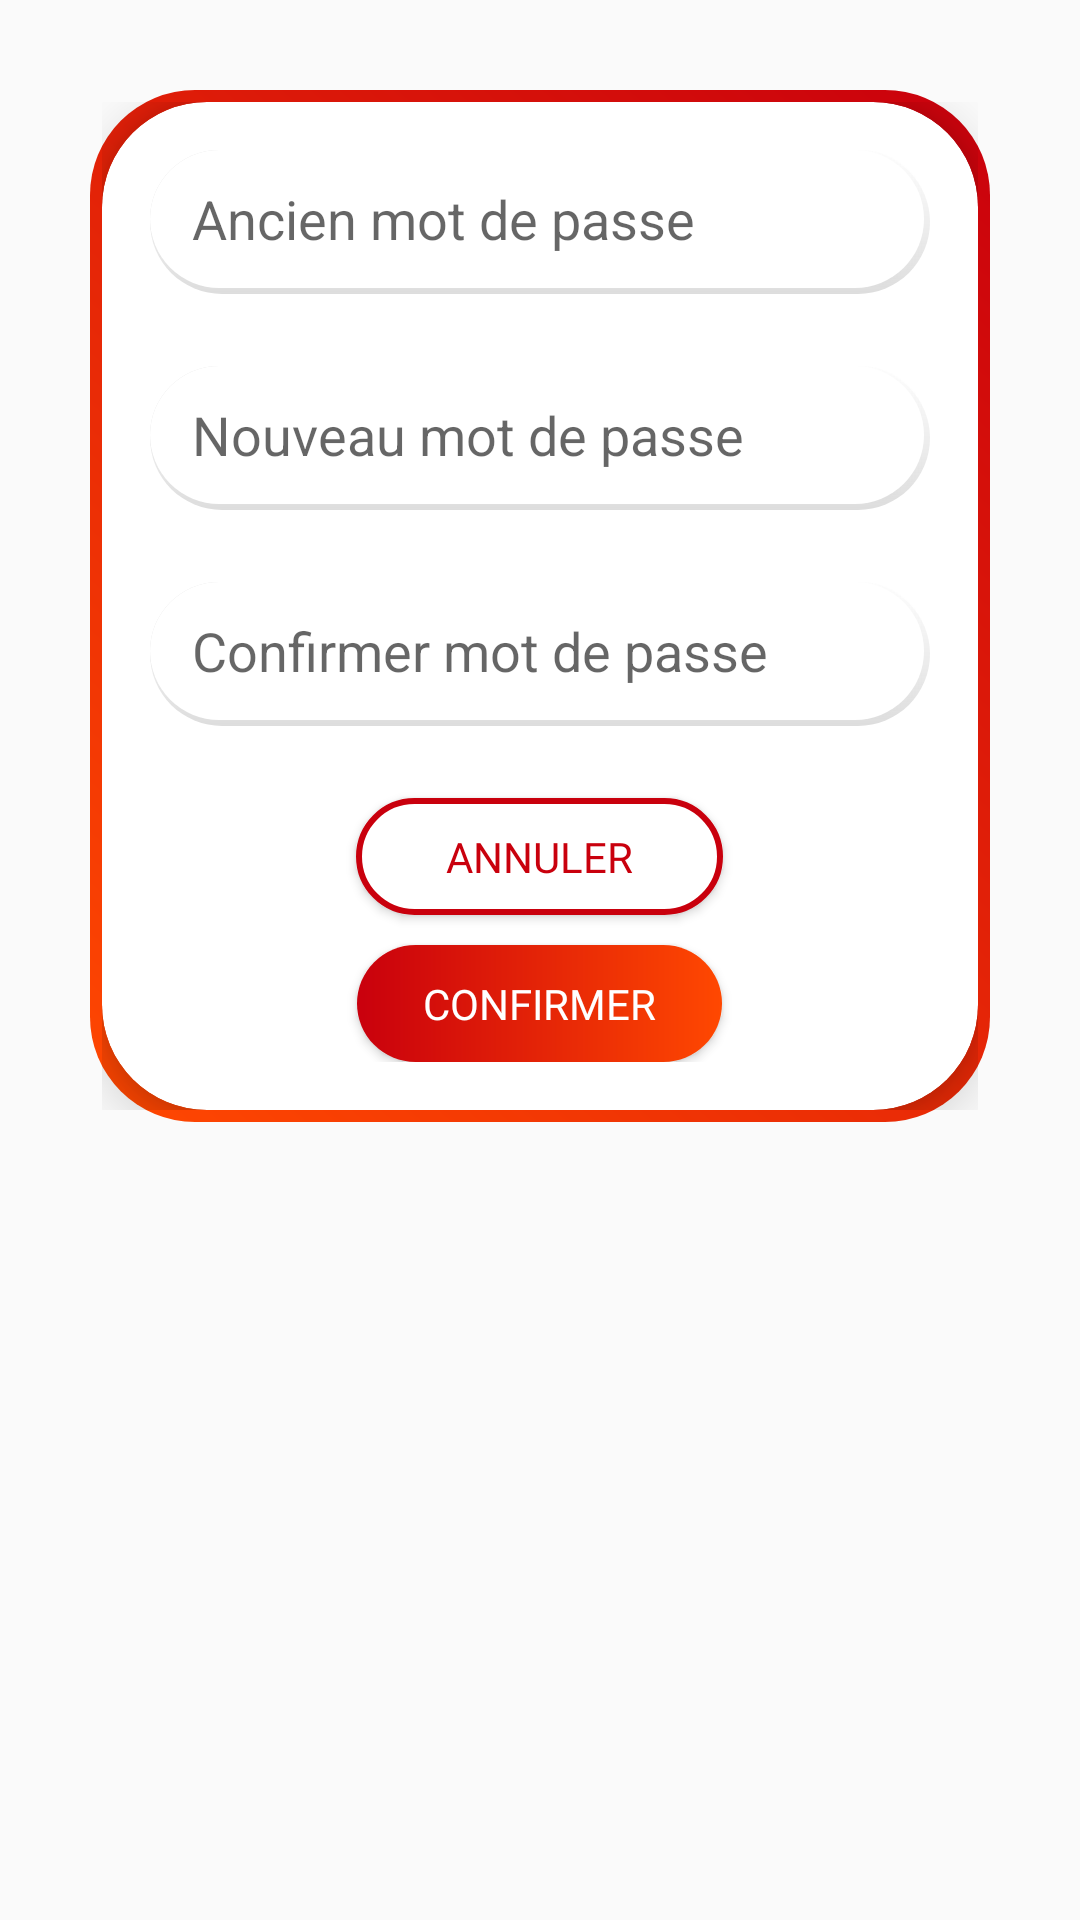

Reconstruct the res/layout file that produces this screen, plus the resources it refers to.
<!-- AndroidManifest.xml: application theme Theme.JARSpeed -->
<!-- res/layout/password_dialog.xml -->
<RelativeLayout xmlns:android="http://schemas.android.com/apk/res/android"
    xmlns:app="http://schemas.android.com/apk/res-auto"
    android:layout_width="match_parent"
    android:layout_height="match_parent"
    android:background="@color/transparent">
    <RelativeLayout
        android:layout_width="match_parent"
        android:layout_height="wrap_content"
        android:layout_centerHorizontal="true"
        android:layout_marginLeft="30dp"
        android:layout_marginTop="30dp"
        android:layout_marginRight="30dp"
        android:layout_marginBottom="30dp"
        android:background="@drawable/border_gradient"
        android:padding="4dp">
        

        <androidx.cardview.widget.CardView
            android:id="@+id/cardViewPasswd"
            android:layout_width="match_parent"
            android:layout_height="wrap_content"
            app:cardBackgroundColor="@color/white"
            app:cardCornerRadius="35dp"
            app:cardElevation="10dp">

            <LinearLayout
                android:orientation="vertical"
                android:padding="16dp"
                android:layout_width="match_parent"
                android:layout_height="wrap_content"
                >

                <EditText
                    android:id="@+id/editTextOldPassword"
                    android:inputType="textPassword"
                    android:hint="@string/editTextOldPassword"
                    android:layout_width="match_parent"
                    android:layout_height="wrap_content"
                    android:layout_marginBottom="24dp"
                    android:minHeight="48dp"
                    android:background="@drawable/edittext_background"
                    android:paddingLeft="14dp"
                    android:paddingRight="14dp"/>

                <EditText
                    android:id="@+id/editTextPassword"
                    android:inputType="textPassword"
                    android:hint="@string/new_password_hint"
                    android:layout_width="match_parent"
                    android:layout_height="wrap_content"
                    android:layout_marginBottom="24dp"
                    android:minHeight="48dp"
                    android:background="@drawable/edittext_background"
                    android:paddingLeft="14dp"
                    android:paddingRight="14dp"/>


                <EditText
                    android:id="@+id/editTextConfirmPassword"
                    android:inputType="textPassword"
                    android:hint="@string/password_confirmation_hint"
                    android:layout_width="match_parent"
                    android:layout_height="wrap_content"
                    android:background="@drawable/edittext_background"
                    android:layout_marginBottom="24dp"
                    android:minHeight="48dp"
                    android:paddingLeft="14dp"
                    android:paddingRight="14dp"/>

                <Button
                    android:id="@+id/buttonCancel"
                    android:text="@string/cancel"
                    android:layout_width="wrap_content"
                    android:layout_height="wrap_content"
                    android:layout_gravity="center_horizontal"
                    android:background="@drawable/button_with_border_gradient"
                    android:textColor="@color/gradient_button_start"
                    android:fontFamily="@font/righteous"
                    android:minWidth="10dp"
                    android:minHeight="10dp"
                    android:paddingLeft="30dp"
                    android:paddingTop="10dp"
                    android:paddingRight="30dp"
                    android:paddingBottom="10dp"
                    android:layout_marginBottom="10dp"
                    />

                <Button
                    android:id="@+id/buttonConfirm"
                    android:text="@string/confirm"
                    android:layout_width="wrap_content"
                    android:layout_height="wrap_content"
                    android:layout_gravity="center_horizontal"
                    android:background="@drawable/button_gradient"
                    android:fontFamily="@font/righteous"
                    android:minWidth="10dp"
                    android:minHeight="10dp"
                    android:paddingLeft="22dp"
                    android:paddingTop="10dp"
                    android:paddingRight="22dp"
                    android:paddingBottom="10dp"
                    android:textColor="@color/white"/>
            </LinearLayout>
        </androidx.cardview.widget.CardView>
    </RelativeLayout>
</RelativeLayout>
<!-- resources referenced by this layout -->
<resources>
  <color name="gradient_button_start">#C9000D</color>
  <color name="transparent">#00FFFFFF</color>
  <color name="white">#FFFFFF</color>
  <!-- drawable border_gradient (drawable) -->
  <shape xmlns:android="http://schemas.android.com/apk/res/android">
      <gradient
          android:startColor="@color/gradient_start"
          android:endColor="@color/gradient_end"
          android:angle="45"/>
      <corners android:radius="35dp"/>
  </shape>
  <!-- drawable button_gradient (drawable) -->
  <?xml version="1.0" encoding="utf-8"?>
  <shape xmlns:android="http://schemas.android.com/apk/res/android"
  android:shape="rectangle">
  
      <corners android:radius="45dp" />
      
      <gradient
      android:startColor="@color/gradient_button_start"
      android:endColor="@color/gradient_button_end"
      android:angle="0" />
  </shape>
  <!-- drawable button_with_border_gradient (drawable) -->
  <shape xmlns:android="http://schemas.android.com/apk/res/android"
      android:shape="rectangle">
      <corners android:radius="45dp" />
      <solid android:color="@android:color/white" />
      <stroke
          android:width="2dp"
          android:color="@color/gradient_button_start" />
  </shape>
  <!-- drawable edittext_background (drawable) -->
  <?xml version="1.0" encoding="utf-8"?>
  <layer-list xmlns:android="http://schemas.android.com/apk/res/android">
  
      
      <item>
          <shape android:shape="rectangle">
              <gradient
                  android:startColor="#DDDDDD"
                  android:endColor="@android:color/transparent"
                  android:angle="90"/>
              <corners android:radius="45dp" />
              <padding android:bottom="2dp" />
          </shape>
      </item>
  
      
      <item>
          <shape android:shape="rectangle">
              <gradient
                  android:startColor="#DDDDDD"
                  android:endColor="@android:color/transparent"
                  android:angle="0"/>
              <corners android:radius="45dp" />
              <padding android:right="2dp" />
          </shape>
      </item>
  
      
      <item>
          <shape android:shape="rectangle">
              <solid android:color="@android:color/white" />
              <corners android:radius="45dp" />
          </shape>
      </item>
  </layer-list>
  <string name="cancel">Annuler</string>
  <string name="confirm">Confirmer</string>
  <string name="editTextOldPassword">Ancien mot de passe</string>
  <string name="new_password_hint">Nouveau mot de passe</string>
  <string name="password_confirmation_hint">Confirmer mot de passe</string>
  <style name="Theme.JARSpeed" parent="Base.Theme.JARSpeed" />
  <color name="gradient_start">#FF4801</color>
  <color name="gradient_end">#C9000D</color>
  <color name="gradient_button_end">#FF4801</color>
  <style name="Base.Theme.JARSpeed" parent="Theme.AppCompat.DayNight.NoActionBar">
          
          
      </style>
</resources>
